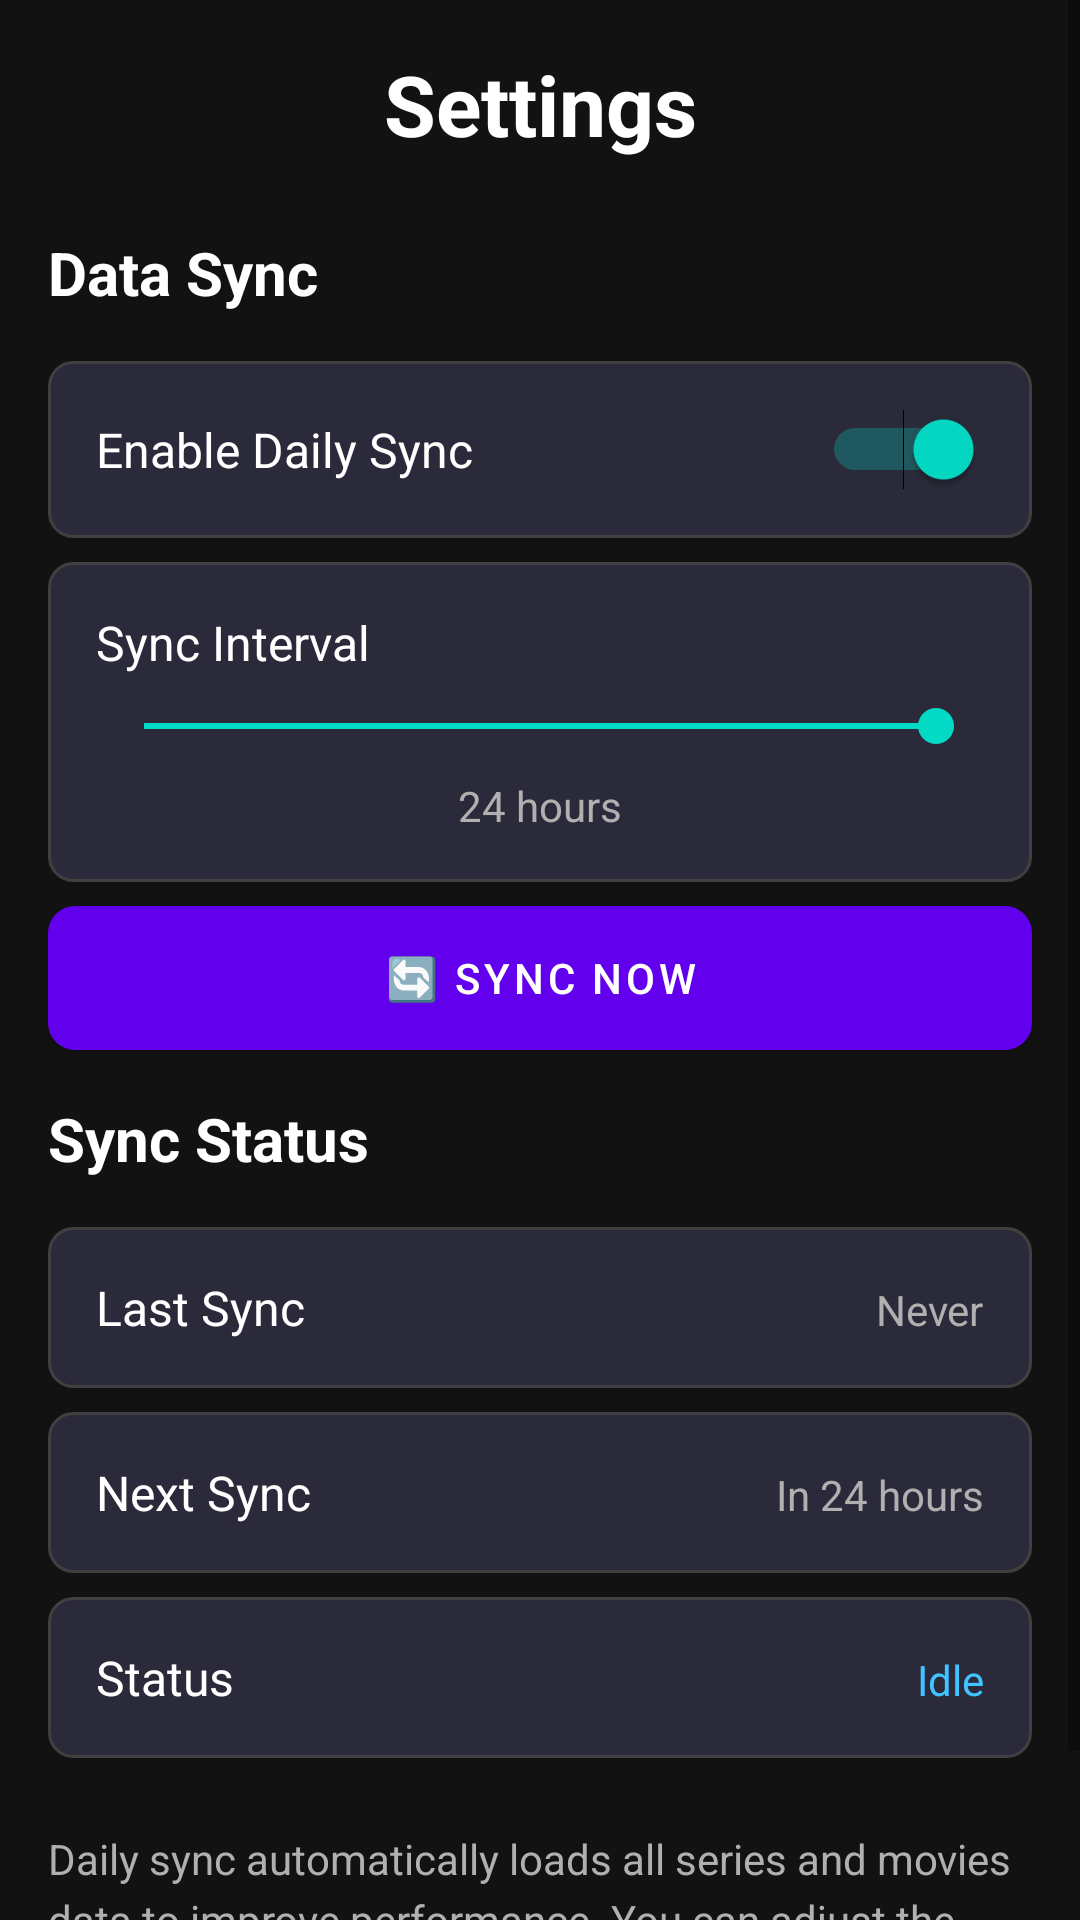

Write the Android layout XML for this screen, with the resource values it uses.
<!-- AndroidManifest.xml: activity theme Theme.NewIPTV.NoActionBar -->
<!-- res/layout/fragment_settings.xml -->
<?xml version="1.0" encoding="utf-8"?>
<ScrollView xmlns:android="http://schemas.android.com/apk/res/android"
    xmlns:app="http://schemas.android.com/apk/res-auto"
    xmlns:tools="http://schemas.android.com/tools"
    android:layout_width="match_parent"
    android:layout_height="match_parent"
    android:background="@color/background_dark"
    tools:context=".ui.settings.SettingsFragment">

    <LinearLayout
        android:layout_width="match_parent"
        android:layout_height="wrap_content"
        android:orientation="vertical"
        android:padding="16dp">

        
        <TextView
            android:layout_width="match_parent"
            android:layout_height="wrap_content"
            android:text="Settings"
            android:textColor="@color/text_primary"
            android:textSize="28sp"
            android:textStyle="bold"
            android:gravity="center"
            android:layout_marginBottom="24dp" />

        
        <TextView
            android:layout_width="match_parent"
            android:layout_height="wrap_content"
            android:text="Data Sync"
            android:textColor="@color/text_primary"
            android:textSize="20sp"
            android:textStyle="bold"
            android:layout_marginBottom="16dp" />

        
        <LinearLayout
            android:layout_width="match_parent"
            android:layout_height="wrap_content"
            android:orientation="horizontal"
            android:gravity="center_vertical"
            android:background="@drawable/settings_item_background"
            android:padding="16dp"
            android:layout_marginBottom="8dp">

            <TextView
                android:layout_width="0dp"
                android:layout_height="wrap_content"
                android:layout_weight="1"
                android:text="Enable Daily Sync"
                android:textColor="@color/text_primary"
                android:textSize="16sp" />

            <Switch
                android:id="@+id/syncEnabledSwitch"
                android:layout_width="wrap_content"
                android:layout_height="wrap_content"
                android:checked="true" />

        </LinearLayout>

        
        <LinearLayout
            android:layout_width="match_parent"
            android:layout_height="wrap_content"
            android:orientation="vertical"
            android:background="@drawable/settings_item_background"
            android:padding="16dp"
            android:layout_marginBottom="8dp">

            <TextView
                android:layout_width="match_parent"
                android:layout_height="wrap_content"
                android:text="Sync Interval"
                android:textColor="@color/text_primary"
                android:textSize="16sp"
                android:layout_marginBottom="8dp" />

            <SeekBar
                android:id="@+id/syncIntervalSeekBar"
                android:layout_width="match_parent"
                android:layout_height="wrap_content"
                android:max="23"
                android:progress="23"
                android:layout_marginBottom="8dp" />

            <TextView
                android:id="@+id/syncIntervalText"
                android:layout_width="match_parent"
                android:layout_height="wrap_content"
                android:text="24 hours"
                android:textColor="@color/text_secondary"
                android:textSize="14sp"
                android:gravity="center" />

        </LinearLayout>

        
        <Button
            android:id="@+id/manualSyncButton"
            android:layout_width="match_parent"
            android:layout_height="wrap_content"
            android:text="🔄 Sync Now"
            android:textColor="@color/text_primary"
            android:background="@drawable/button_background"
            android:layout_marginBottom="16dp" />

        
        <TextView
            android:layout_width="match_parent"
            android:layout_height="wrap_content"
            android:text="Sync Status"
            android:textColor="@color/text_primary"
            android:textSize="20sp"
            android:textStyle="bold"
            android:layout_marginBottom="16dp" />

        
        <LinearLayout
            android:layout_width="match_parent"
            android:layout_height="wrap_content"
            android:orientation="horizontal"
            android:background="@drawable/settings_item_background"
            android:padding="16dp"
            android:layout_marginBottom="8dp">

            <TextView
                android:layout_width="0dp"
                android:layout_height="wrap_content"
                android:layout_weight="1"
                android:text="Last Sync"
                android:textColor="@color/text_primary"
                android:textSize="16sp" />

            <TextView
                android:id="@+id/lastSyncText"
                android:layout_width="wrap_content"
                android:layout_height="wrap_content"
                android:text="Never"
                android:textColor="@color/text_secondary"
                android:textSize="14sp" />

        </LinearLayout>

        
        <LinearLayout
            android:layout_width="match_parent"
            android:layout_height="wrap_content"
            android:orientation="horizontal"
            android:background="@drawable/settings_item_background"
            android:padding="16dp"
            android:layout_marginBottom="8dp">

            <TextView
                android:layout_width="0dp"
                android:layout_height="wrap_content"
                android:layout_weight="1"
                android:text="Next Sync"
                android:textColor="@color/text_primary"
                android:textSize="16sp" />

            <TextView
                android:id="@+id/nextSyncText"
                android:layout_width="wrap_content"
                android:layout_height="wrap_content"
                android:text="In 24 hours"
                android:textColor="@color/text_secondary"
                android:textSize="14sp" />

        </LinearLayout>

        
        <LinearLayout
            android:layout_width="match_parent"
            android:layout_height="wrap_content"
            android:orientation="horizontal"
            android:background="@drawable/settings_item_background"
            android:padding="16dp"
            android:layout_marginBottom="24dp">

            <TextView
                android:layout_width="0dp"
                android:layout_height="wrap_content"
                android:layout_weight="1"
                android:text="Status"
                android:textColor="@color/text_primary"
                android:textSize="16sp" />

            <TextView
                android:id="@+id/syncStatusText"
                android:layout_width="wrap_content"
                android:layout_height="wrap_content"
                android:text="Idle"
                android:textColor="@color/accent_color"
                android:textSize="14sp" />

        </LinearLayout>

        
        <TextView
            android:layout_width="match_parent"
            android:layout_height="wrap_content"
            android:text="Daily sync automatically loads all series and movies data to improve performance. You can adjust the sync interval or disable it completely."
            android:textColor="@color/text_secondary"
            android:textSize="14sp"
            android:lineSpacingExtra="4dp"
            android:layout_marginBottom="16dp" />

    </LinearLayout>

</ScrollView>
<!-- resources referenced by this layout -->
<resources>
  <color name="accent_color">#FF40C4FF</color>
  <color name="background_dark">#FF121212</color>
  <color name="text_primary">#FFFFFFFF</color>
  <color name="text_secondary">#FFB0B0B0</color>
  <!-- drawable button_background (drawable) -->
  <?xml version="1.0" encoding="utf-8"?>
  <ripple xmlns:android="http://schemas.android.com/apk/res/android"
      android:color="@color/accent_color">
      
      <item>
          <shape android:shape="rectangle">
              <solid android:color="@color/background_dark" />
              <stroke 
                  android:width="2dp" 
                  android:color="@color/accent_color" />
              <corners android:radius="8dp" />
          </shape>
      </item>
      
      <item android:id="@android:id/mask">
          <shape android:shape="rectangle">
              <solid android:color="@color/accent_color" />
              <corners android:radius="8dp" />
          </shape>
      </item>
      
  </ripple>
  <!-- drawable settings_item_background (drawable) -->
  <?xml version="1.0" encoding="utf-8"?>
  <shape xmlns:android="http://schemas.android.com/apk/res/android"
      android:shape="rectangle">
      
      <solid android:color="@color/card_background" />
      
      <stroke
          android:width="1dp"
          android:color="@color/border_color" />
      
      <corners android:radius="8dp" />
      
  </shape>
  <style name="Theme.NewIPTV.NoActionBar">
          <item name="windowActionBar">false</item>
          <item name="windowNoTitle">true</item>
      </style>
  <color name="card_background">#FF2A2A3A</color>
  <color name="border_color">#FF404040</color>
</resources>
